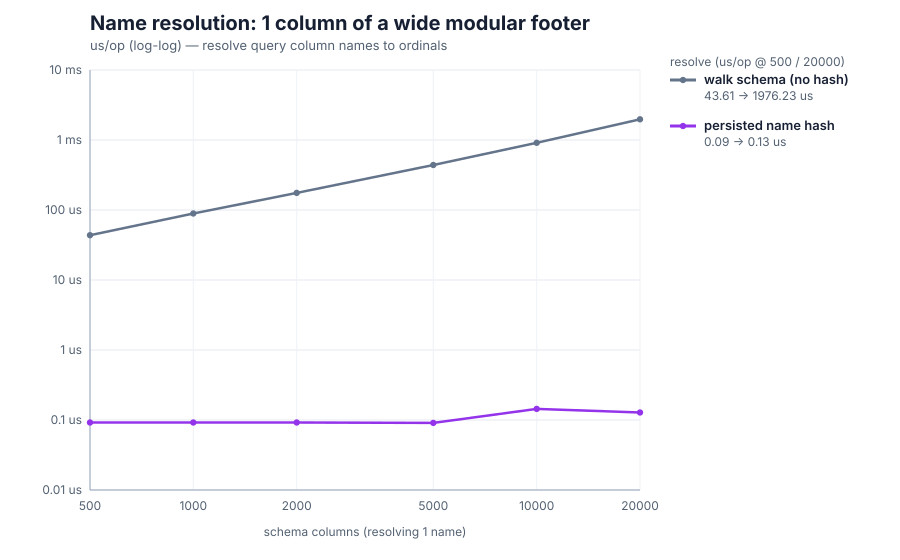

The file beside this chart, header and first rows:
columns, walk_us, hash_us
500, 43.61, 0.092
1000, 89.16, 0.092
2000, 175.8, 0.092
5000, 439.2, 0.091
10000, 911.4, 0.144
20000, 1976, 0.128
